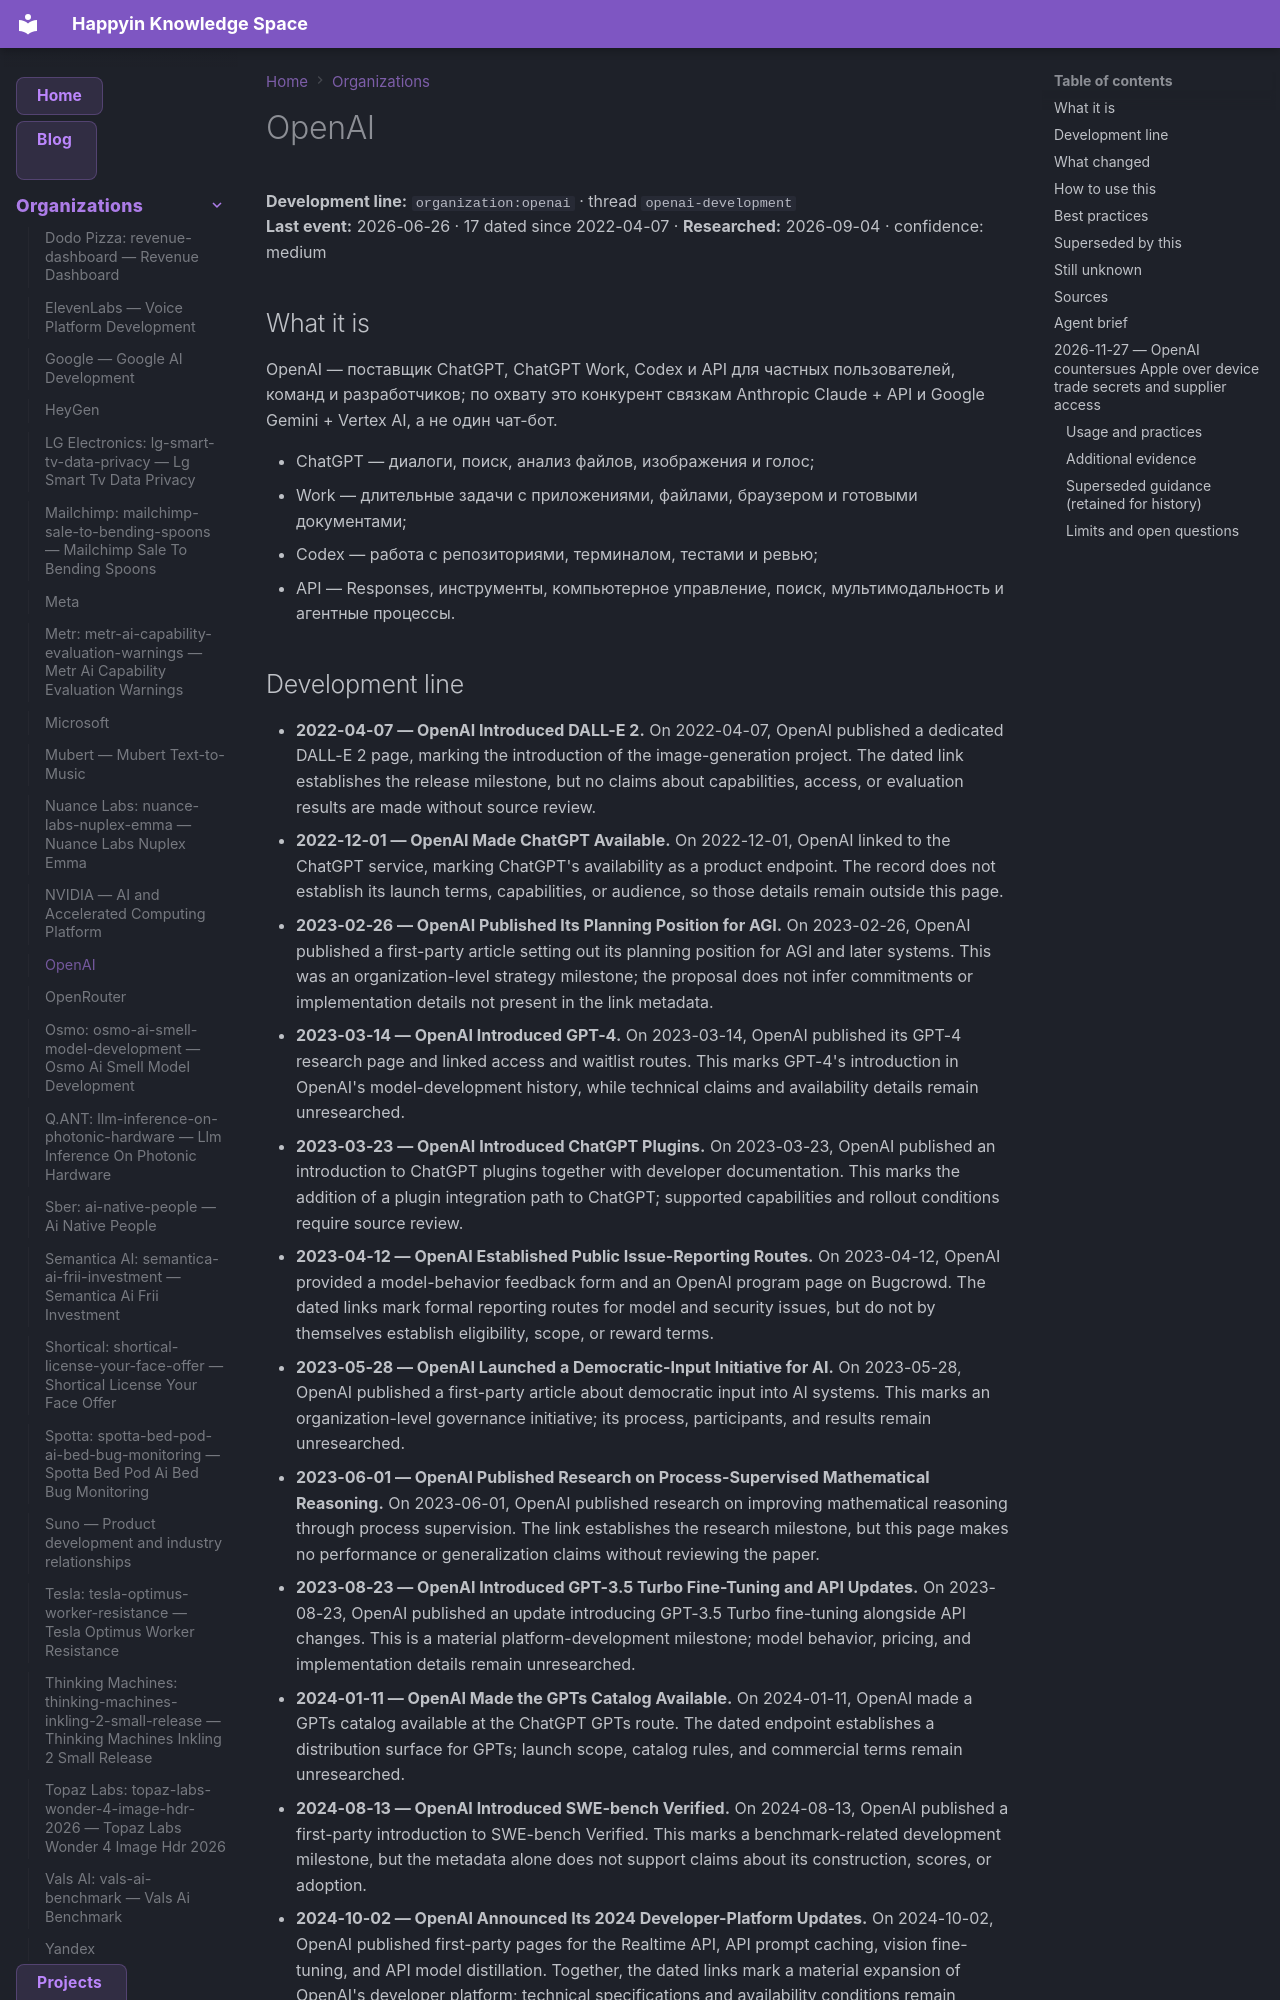

repository: AnastasiyaW/knowledge-space · page: organizations/openai/index.html · generator: mkdocs

---
title: OpenAI
category: organizations
date: 2026-06-26
tags: [chatgpt, chatgpt-plugins, chatgpt_monetization, clip, dall_e_2, dalle_2_public_access, gpt-5-6-sol, gpt_4, model_releases, openai, openai-development, openai-gpt-5-erdos-math-controversy, openai-safety-testing, openai:chatgpt, openai_bug_bounty, openai_chatgpt_agent, openai_devday_2024, openai_disney, openai_gpt_next, openai_gpt_store_and_updates, openai_reasoning, organization, swe_bench_verified]
aliases: ["OpenAI"]
---

# OpenAI

**Development line:** `organization:openai` · thread `openai-development`  
**Last event:** 2026-06-26 · 17 dated since 2022-04-07 · **Researched:** 2026-09-04 · confidence: medium

## What it is

OpenAI — поставщик ChatGPT, ChatGPT Work, Codex и API для частных пользователей, команд и разработчиков; по охвату это конкурент связкам Anthropic Claude + API и Google Gemini + Vertex AI, а не один чат-бот.

- ChatGPT — диалоги, поиск, анализ файлов, изображения и голос;
- Work — длительные задачи с приложениями, файлами, браузером и готовыми документами;
- Codex — работа с репозиториями, терминалом, тестами и ревью;
- API — Responses, инструменты, компьютерное управление, поиск, мультимодальность и агентные процессы.
